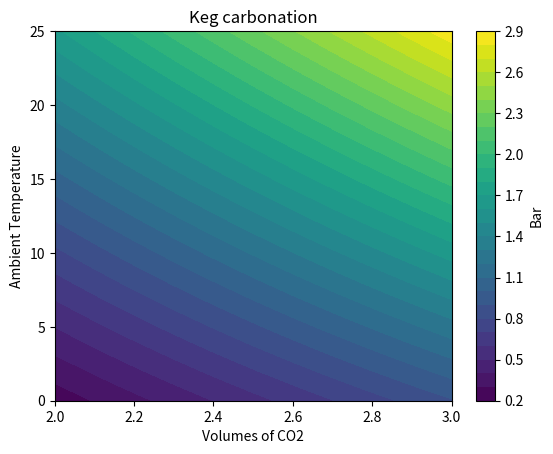

Generate this figure with matplotlib:
import numpy as np
import matplotlib.pyplot as pl

  
def bar_from_temp_and_volumes(temp,volumes):
    """returns pressure in Bar needed to carbonate a keg at 'volumes' of CO2 and 'temp' temperature
    British style beers = 2.0 - 2.4  (I think that 1.0 is more like it)
    Most other beers = 2.4 - 2.85
    High-carbonation beers = 2.85 - 2.95"""
    # TODO: native calculation in degrees C
    t = (temp * 9/5) + 32  # temp in F
    p = -16.6999 - (0.0101059*t) + (0.00116512*t*t) + (0.173354*t*v) + (4.24267*v)-(0.0684226*v*v)
    bar = p/14.5037738
    return bar

volumes = np.arange(2,3.1,0.1)
temps = range(26)

v, t = np.meshgrid(volumes, temps)

pl.contourf(v,t,bar_from_temp_and_volumes(t,v),30)
foo = pl.colorbar()
foo.set_label("Bar")
pl.ylabel("Ambient Temperature")
pl.xlabel("Volumes of CO2")
pl.title("Keg carbonation")
pl.show()

#for t in temps:
#    print str(t)+"C",
#    for v in volumes:
#        print round(bar_from_temp_and_volumes(t,v),1),
#    print "\n"
